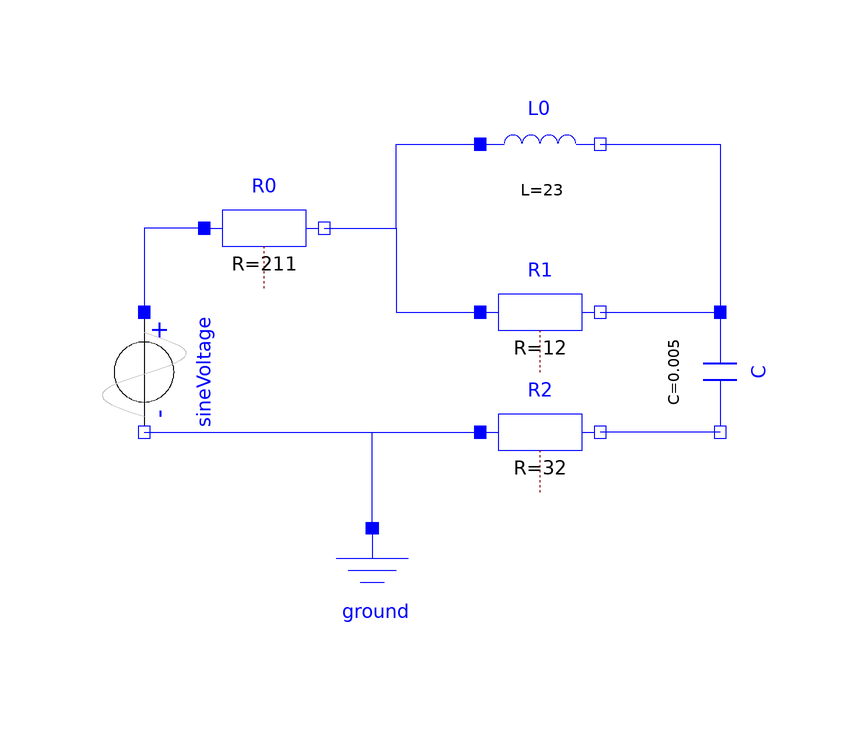

The component connection diagram of the Modelica model below, drawn from its own Placement and Line annotations.

model func1
    Modelica.Electrical.Analog.Basic.Resistor R0(R = 211) annotation(
      Placement(transformation(extent = {{-34, 24}, {-14, 44}})));
    Modelica.Electrical.Analog.Basic.Inductor L0(L = 23) annotation(
      Placement(transformation(extent = {{12, 38}, {32, 58}})));
    Modelica.Electrical.Analog.Basic.Resistor R1(R = 12) annotation(
      Placement(transformation(extent = {{12, 10}, {32, 30}})));
    Modelica.Electrical.Analog.Basic.Capacitor C(C = 0.005) annotation(
      Placement(transformation(extent = {{-10, -10}, {10, 10}}, rotation = -90, origin = {52, 10})));
    Modelica.Electrical.Analog.Basic.Resistor R2(R = 32) annotation(
      Placement(transformation(extent = {{12, -10}, {32, 10}})));
    Modelica.Electrical.Analog.Sources.SineVoltage sineVoltage(freqHz = 50, V = 34) annotation(
      Placement(transformation(extent = {{-10, -10}, {10, 10}}, rotation = -90, origin = {-44, 10})));
    Modelica.Electrical.Analog.Basic.Ground ground annotation(
      Placement(transformation(extent = {{-16, -36}, {4, -16}})));
  equation
    connect(R0.n, L0.p) annotation(
      Line(points = {{-14, 34}, {-2, 34}, {-2, 48}, {12, 48}}, color = {0, 0, 255}, smooth = Smooth.None));
    connect(R0.n, R1.p) annotation(
      Line(points = {{-14, 34}, {-2, 34}, {-2, 20}, {12, 20}}, color = {0, 0, 255}, smooth = Smooth.None));
    connect(L0.n, C.p) annotation(
      Line(points = {{32, 48}, {52, 48}, {52, 20}}, color = {0, 0, 255}, smooth = Smooth.None));
    connect(R1.n, C.p) annotation(
      Line(points = {{32, 20}, {52, 20}}, color = {0, 0, 255}, smooth = Smooth.None));
    connect(C.n, R2.n) annotation(
      Line(points = {{52, 0}, {32, 0}}, color = {0, 0, 255}, smooth = Smooth.None));
    connect(R0.p, sineVoltage.p) annotation(
      Line(points = {{-34, 34}, {-44, 34}, {-44, 20}}, color = {0, 0, 255}, smooth = Smooth.None));
    connect(sineVoltage.n, R2.p) annotation(
      Line(points = {{-44, 0}, {12, 0}}, color = {0, 0, 255}, smooth = Smooth.None));
    connect(ground.p, R2.p) annotation(
      Line(points = {{-6, -16}, {-6, 0}, {12, 0}}, color = {0, 0, 255}, smooth = Smooth.None));
    annotation(
      Diagram(graphics));
  end func1;